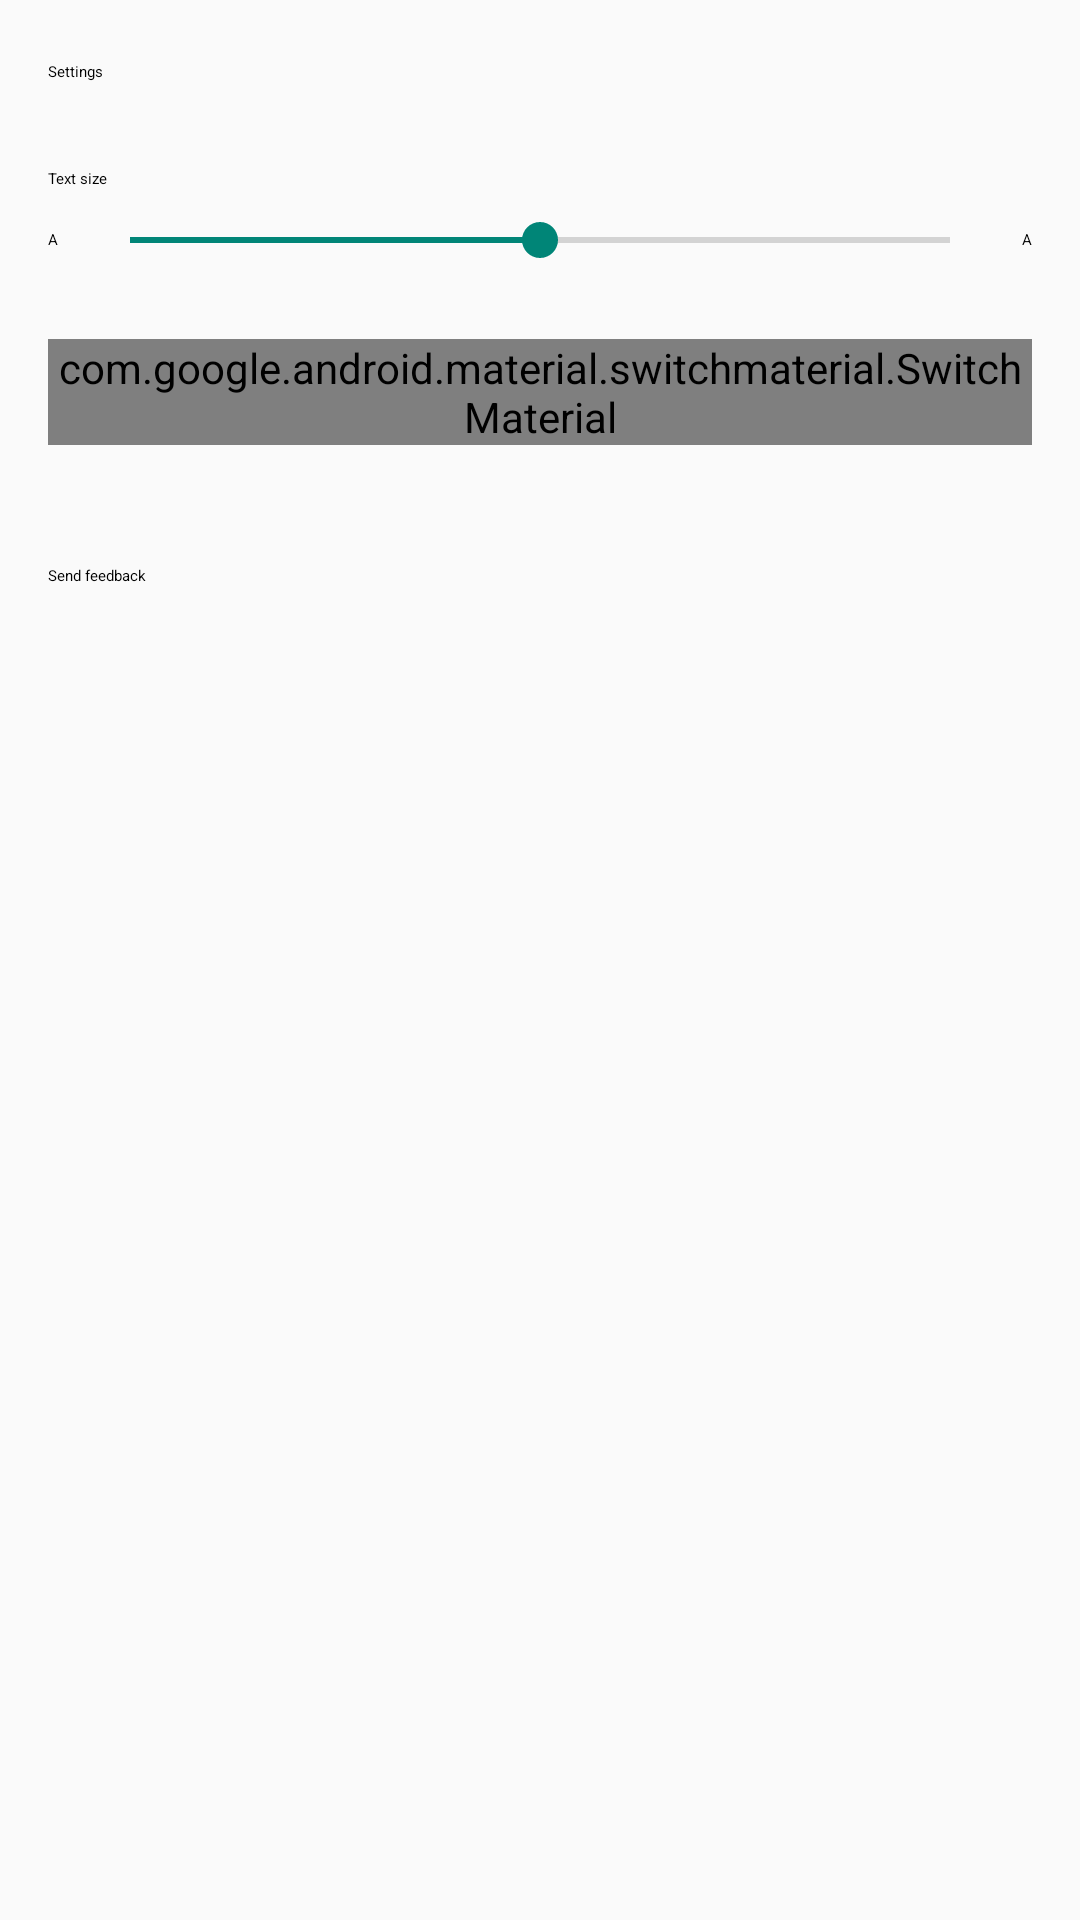

Write the Android layout XML for this screen, with the resource values it uses.
<!-- AndroidManifest.xml: application theme Theme.GemWebLive -->
<!-- res/layout/dialog_user_settings.xml -->
<?xml version="1.0" encoding="utf-8"?>
<LinearLayout xmlns:android="http://schemas.android.com/apk/res/android"
    android:layout_width="match_parent"
    android:layout_height="wrap_content"
    android:orientation="vertical"
    android:padding="16dp"
    style="?attr/bottomSheetStyle">

    <RelativeLayout
        android:layout_width="match_parent"
        android:layout_height="wrap_content"
        android:layout_marginBottom="24dp">
        <TextView
            android:layout_width="wrap_content"
            android:layout_height="wrap_content"
            android:text="Settings"
            android:textAppearance="?attr/textAppearanceTitleLarge"
            android:layout_centerVertical="true"
            android:layout_alignParentStart="true" />
        <ImageView
            android:id="@+id/closeBtn"
            android:layout_width="wrap_content"
            android:layout_height="wrap_content"
            android:src="@drawable/ic_close"
            android:layout_alignParentEnd="true"
            android:layout_centerVertical="true"
            android:background="?attr/selectableItemBackgroundBorderless"
            android:padding="8dp"/>
    </RelativeLayout>

    <TextView
        android:layout_width="wrap_content"
        android:layout_height="wrap_content"
        android:text="Text size"
        android:textAppearance="?attr/textAppearanceLabelLarge"
        android:layout_marginBottom="8dp"/>

    <LinearLayout
        android:layout_width="match_parent"
        android:layout_height="wrap_content"
        android:gravity="center_vertical"
        android:orientation="horizontal">
        <TextView
            android:layout_width="wrap_content"
            android:layout_height="wrap_content"
            android:text="A"
            android:textAppearance="?attr/textAppearanceBodySmall"/>
        <SeekBar
            android:id="@+id/textSizeSeekBar"
            android:layout_width="0dp"
            android:layout_height="wrap_content"
            android:layout_weight="1"
            android:layout_marginStart="8dp"
            android:layout_marginEnd="8dp"
            android:max="100"
            android:progress="50"/>
        <TextView
            android:layout_width="wrap_content"
            android:layout_height="wrap_content"
            android:text="A"
            android:textAppearance="?attr/textAppearanceTitleMedium"/>
    </LinearLayout>

    <com.google.android.material.switchmaterial.SwitchMaterial
        android:id="@+id/autoPlaybackSwitch"
        android:layout_width="match_parent"
        android:layout_height="wrap_content"
        android:layout_marginTop="24dp"
        android:layout_marginBottom="24dp"
        android:checked="true"
        android:text="Auto playback"
        android:textAppearance="?attr/textAppearanceBodyLarge"/>

    <TextView
        android:id="@+id/sendFeedbackBtn"
        android:layout_width="match_parent"
        android:layout_height="wrap_content"
        android:text="Send feedback"
        android:textAppearance="?attr/textAppearanceBodyLarge"
        android:paddingTop="16dp"
        android:paddingBottom="16dp"
        android:clickable="true"
        android:focusable="true"
        android:background="?attr/selectableItemBackground"/>

    <Button
        android:id="@+id/requestPermissionBtn"
        android:layout_width="match_parent"
        android:layout_height="wrap_content"
        android:text="Request Microphone Permission"
        android:layout_marginTop="16dp"
        android:visibility="gone"/>

</LinearLayout>
<!-- resources referenced by this layout -->
<resources>
  <style name="Theme.GemWebLive" parent="android:Theme.Material.Light.NoActionBar">
          <item name="android:statusBarColor">@color/purple_700</item>
      </style>
  <!-- not gathered from this repository: default colours our renderer supplied (Android Studio template values) -->
  <color name="purple_700">#FF3700B3</color>
</resources>
